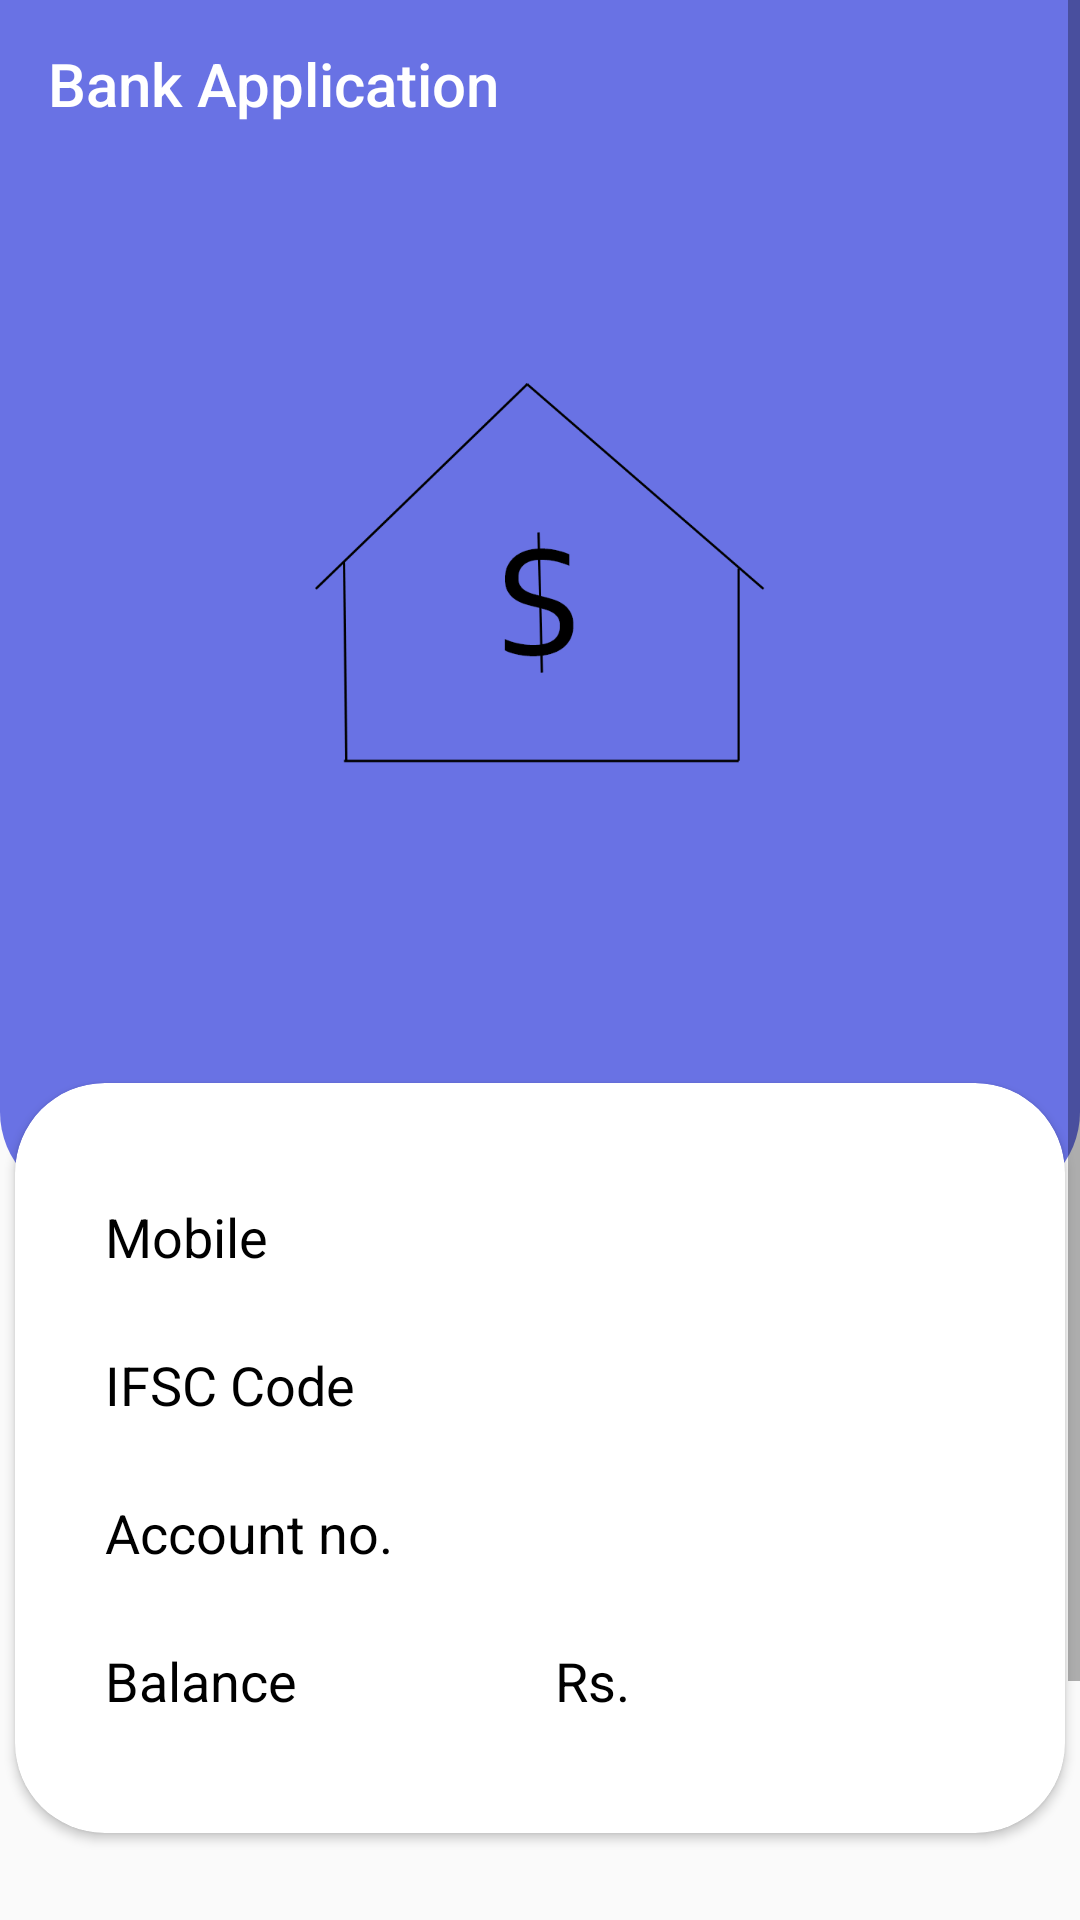

Here is an Android app screen rendered from its layout file. Give the layout XML and the strings, colors and styles it references.
<!-- AndroidManifest.xml: application theme Theme.BankApplication -->
<!-- res/layout/activity_user_detail.xml -->
<?xml version="1.0" encoding="utf-8"?>
<ScrollView xmlns:android="http://schemas.android.com/apk/res/android"
    xmlns:app="http://schemas.android.com/apk/res-auto"
    xmlns:tools="http://schemas.android.com/tools"
    android:layout_width="match_parent"
    android:layout_height="match_parent"
    tools:context=".activity.UserDetail">

    <LinearLayout
        android:id="@+id/linearLayout"
        android:layout_width="match_parent"
        android:layout_height="@dimen/user_detail_bg_height"
        android:orientation="vertical"
        app:layout_constraintEnd_toEndOf="parent"
        app:layout_constraintStart_toStartOf="parent"
        app:layout_constraintTop_toTopOf="parent">

        <include layout="@layout/toolbar" />

        <RelativeLayout
            android:layout_width="match_parent"
            android:layout_height="match_parent"
            android:background="@drawable/user_detail_bg"
            android:padding="60dp">

            <ImageView
                android:id="@+id/imageView"
                android:layout_width="150dp"
                android:layout_height="150dp"
                android:layout_centerHorizontal="true"
                android:layout_gravity="center"
                android:background="@drawable/round_button"
                android:src="@drawable/bank_logo" />

            <TextView
                android:id="@+id/user_name"
                android:layout_width="wrap_content"
                android:layout_height="wrap_content"
                android:layout_below="@+id/imageView"
                android:layout_centerHorizontal="true"
                android:layout_gravity="center"
                android:layout_marginTop="15dp"
                tools:text="Anjali Kumari"
                android:textColor="@color/white"
                android:textSize="23sp"
                android:textStyle="bold" />

            <TextView
                android:id="@+id/user_email"
                android:layout_width="wrap_content"
                android:layout_height="wrap_content"
                android:layout_below="@id/user_name"
                android:layout_centerHorizontal="true"
                android:layout_gravity="center"
                android:layout_marginTop="2dp"
                tools:text="anjalikumari@gmail.com"
                android:textColor="@color/white"
                android:textSize="20sp" />
        </RelativeLayout>

        <androidx.cardview.widget.CardView
            android:layout_width="@dimen/user_detail_white_bg_width"
            android:layout_height="@dimen/user_detail_white_bg_height"
            android:layout_gravity="center"
            android:layout_marginTop="-40dp"
            app:cardCornerRadius="30dp">

            <LinearLayout
                android:layout_width="wrap_content"
                android:layout_height="wrap_content"
                android:layout_gravity="center_horizontal"
                android:layout_marginTop="24dp"
                android:orientation="vertical"
                android:weightSum="4">

                <LinearLayout
                    android:layout_width="match_parent"
                    android:layout_height="wrap_content"
                    android:layout_weight="1"
                    android:orientation="horizontal"
                    android:padding="10dp">

                    <TextView
                        android:id="@+id/mobile"
                        android:layout_width="100dp"
                        android:layout_height="wrap_content"
                        android:layout_marginStart="20dp"
                        android:layout_marginTop="5dp"
                        android:text="@string/mobile"
                        android:textAlignment="textStart"
                        android:textColor="@color/black"
                        android:textSize="18sp" />

                    <TextView
                        android:id="@+id/mobile_data"
                        android:layout_width="150dp"
                        android:layout_height="wrap_content"
                        android:layout_marginStart="50dp"
                        android:layout_marginTop="5dp"
                        tools:text="+912345678901"
                        android:textColor="@color/black"
                        android:textSize="18sp" />
                </LinearLayout>

                <LinearLayout
                    android:layout_width="match_parent"
                    android:layout_height="wrap_content"
                    android:layout_weight="1"
                    android:orientation="horizontal"
                    android:padding="10dp">

                    <TextView
                        android:id="@+id/ifsc"
                        android:layout_width="100dp"
                        android:layout_height="wrap_content"
                        android:layout_marginStart="20dp"
                        android:layout_marginTop="5dp"
                        android:text="@string/ifsc_code"
                        android:textAlignment="textStart"
                        android:textColor="@color/black"
                        android:textSize="18sp" />

                    <TextView
                        android:id="@+id/ifsc_code"
                        android:layout_width="150dp"
                        android:layout_height="wrap_content"
                        android:layout_marginStart="50dp"
                        android:layout_marginTop="5dp"
                        tools:text="9123 4567 8901"
                        android:textColor="@color/black"
                        android:textSize="18sp" />
                </LinearLayout>

                <LinearLayout
                    android:layout_width="match_parent"
                    android:layout_height="wrap_content"
                    android:layout_weight="1"
                    android:orientation="horizontal"
                    android:padding="10dp">

                    <TextView
                        android:id="@+id/account_no."
                        android:layout_width="100dp"
                        android:layout_height="wrap_content"
                        android:layout_marginStart="20dp"
                        android:layout_marginTop="5dp"
                        android:text="@string/account_no"
                        android:textAlignment="textStart"
                        android:textColor="@color/black"
                        android:textSize="18sp" />

                    <TextView
                        android:id="@+id/account_no_data"
                        android:layout_width="150dp"
                        android:layout_height="wrap_content"
                        android:layout_marginStart="50dp"
                        android:layout_marginTop="5dp"
                        tools:text="912345678901"
                        android:textColor="@color/black"
                        android:textSize="18sp" />
                </LinearLayout>

                <LinearLayout
                    android:layout_width="match_parent"
                    android:layout_height="wrap_content"
                    android:layout_weight="1"
                    android:orientation="horizontal"
                    android:padding="10dp">

                    <TextView
                        android:id="@+id/bank_balance"
                        android:layout_width="100dp"
                        android:layout_height="wrap_content"
                        android:layout_marginStart="20dp"
                        android:layout_marginTop="5dp"
                        android:text="@string/balance"
                        android:textAlignment="textStart"
                        android:textColor="@color/black"
                        android:textSize="18sp" />

                    <TextView
                        android:id="@+id/txt_rs"
                        android:layout_width="wrap_content"
                        android:layout_height="wrap_content"
                        android:layout_marginStart="50dp"
                        android:layout_marginTop="5dp"
                        android:text="@string/rs"
                        android:textAlignment="textStart"
                        android:textColor="@color/black"
                        android:textSize="18sp" />

                    <TextView
                        android:id="@+id/bank_balance_data"
                        android:layout_width="150dp"
                        android:layout_height="wrap_content"
                        android:layout_marginTop="5dp"
                        tools:text="5000"
                        android:textAlignment="textStart"
                        android:textColor="@color/black"
                        android:textSize="18sp" />
                </LinearLayout>

            </LinearLayout>
        </androidx.cardview.widget.CardView>

        <Button
            android:id="@+id/transfer"
            android:layout_width="@dimen/user_detail_white_bg_width"
            android:layout_height="60dp"
            android:layout_gravity="center_horizontal"
            android:layout_margin="30dp"
            android:background="@drawable/round_button"
            android:text="@string/transfer"
            android:textColor="@color/white"
            android:textSize="22sp" />
    </LinearLayout>


</ScrollView>
<!-- res/layout/toolbar.xml (included above) -->
<?xml version="1.0" encoding="utf-8"?>
<androidx.constraintlayout.widget.ConstraintLayout xmlns:android="http://schemas.android.com/apk/res/android"
    xmlns:app="http://schemas.android.com/apk/res-auto"
    android:layout_width="match_parent"
    android:layout_height="match_parent">

    <androidx.appcompat.widget.Toolbar
        android:id="@+id/toolbar"
        android:layout_width="match_parent"
        android:layout_height="wrap_content"
        android:background="@color/purple_500"
        android:theme="@style/ThemeOverlay.AppCompat.Dark.ActionBar"
        app:layout_constraintEnd_toEndOf="parent"
        app:layout_constraintStart_toStartOf="parent"
        app:layout_constraintTop_toTopOf="parent"
        app:title="Bank Application" />


</androidx.constraintlayout.widget.ConstraintLayout>
<!-- resources referenced by this layout -->
<resources>
  <color name="black">#FF000000</color>
  <color name="purple_500">#6972e4</color>
  <color name="white">#FFFFFFFF</color>
  <dimen name="user_detail_bg_height">500dp</dimen>
  <dimen name="user_detail_white_bg_height">250dp</dimen>
  <dimen name="user_detail_white_bg_width">350dp</dimen>
  <!-- drawable bank_logo: png bitmap (drawable, 19824 bytes) -->
  <!-- drawable round_button (drawable) -->
  <?xml version="1.0" encoding="utf-8"?>
  <shape xmlns:android="http://schemas.android.com/apk/res/android"
      android:shape="rectangle">
  
      <solid android:color="@color/purple_500"/>
  
  
  
  </shape>
  <!-- drawable user_detail_bg (drawable) -->
  <?xml version="1.0" encoding="utf-8"?>
  <shape xmlns:android="http://schemas.android.com/apk/res/android"
      android:shape="rectangle">
  
      <solid android:color="@color/purple_500"/>
      <corners android:bottomLeftRadius="30dp"
          android:bottomRightRadius="30dp"/>
  
  </shape>
  <string name="account_no">Account no.</string>
  <string name="balance">Balance</string>
  <string name="ifsc_code">IFSC Code</string>
  <string name="mobile">Mobile</string>
  <string name="rs">Rs.</string>
  <string name="transfer">Transfer</string>
  <style name="Theme.BankApplication" parent="Theme.AppCompat.Light.NoActionBar">
          
          <item name="colorPrimary">@color/purple_500</item>
          <item name="colorPrimaryVariant">@color/purple_700</item>
          <item name="colorOnPrimary">@color/white</item>
          
  
  
          <item name="colorOnSecondary">@color/black</item>
          
          <item name="android:statusBarColor" tools:targetApi="l">?attr/colorPrimaryVariant</item>
          
      </style>
  <color name="purple_700">#a2ace9</color>
</resources>
